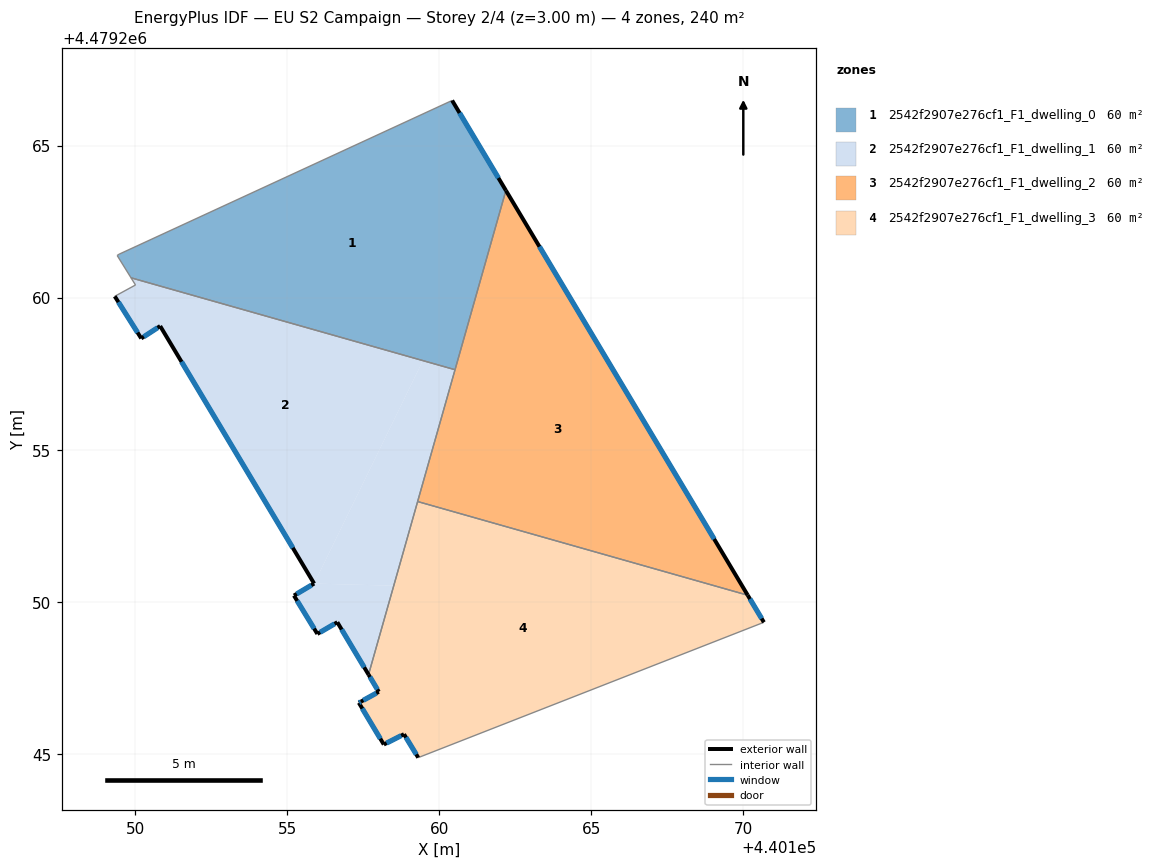
=== STOREY PLAN SPEC (per zone: floor XY polygon, exterior-wall plan segments, windows/doors) ===
zone 1: 2542f2907e276cf1_F1_dwelling_0  (60.0 m²)
  floor: (440160.42, 4479266.48) (440162.19, 4479263.52) (440160.52, 4479257.63) (440149.86, 4479260.65) (440149.41, 4479261.39) (440149.48, 4479261.43)
  exterior wall: (440162.19, 4479263.52) – (440160.42, 4479266.48)  [3.4 m]
    window: (440161.94, 4479263.93) – (440160.67, 4479266.07)  [5.4 m²]
  interior walls: 5
zone 2: 2542f2907e276cf1_F1_dwelling_1  (60.0 m²)
  floor: (440160.52, 4479257.63) (440158.50, 4479250.53) (440155.88, 4479250.60) (440159.46, 4479257.93)
  floor: (440158.50, 4479250.53) (440157.67, 4479247.61) (440156.65, 4479249.33) (440155.99, 4479248.95) (440155.22, 4479250.21) (440155.88, 4479250.60)
  floor: (440159.46, 4479257.93) (440155.88, 4479250.60) (440150.82, 4479259.07) (440150.20, 4479258.66) (440149.33, 4479260.04) (440150.01, 4479260.42) (440149.86, 4479260.65)
  exterior wall: (440150.82, 4479259.07) – (440155.89, 4479250.60)  [9.9 m]
    window: (440151.53, 4479257.89) – (440155.18, 4479251.77)  [15.4 m²]
  exterior wall: (440150.20, 4479258.66) – (440150.82, 4479259.07)  [0.7 m]
    window: (440150.29, 4479258.72) – (440150.74, 4479259.01)  [1.2 m²]
  exterior wall: (440149.33, 4479260.04) – (440150.20, 4479258.66)  [1.6 m]
    window: (440149.45, 4479259.85) – (440150.08, 4479258.85)  [2.6 m²]
  exterior wall: (440156.65, 4479249.33) – (440157.67, 4479247.61)  [2.0 m]
    window: (440156.79, 4479249.09) – (440157.53, 4479247.85)  [3.1 m²]
  exterior wall: (440155.99, 4479248.95) – (440156.65, 4479249.33)  [0.8 m]
    window: (440156.08, 4479249.00) – (440156.56, 4479249.28)  [1.2 m²]
  exterior wall: (440155.22, 4479250.21) – (440155.99, 4479248.95)  [1.5 m]
    window: (440155.33, 4479250.03) – (440155.88, 4479249.12)  [2.3 m²]
  exterior wall: (440155.89, 4479250.60) – (440155.22, 4479250.21)  [0.8 m]
    window: (440155.79, 4479250.55) – (440155.31, 4479250.26)  [1.2 m²]
  interior walls: 5
zone 3: 2542f2907e276cf1_F1_dwelling_2  (60.0 m²)
  floor: (440162.19, 4479263.52) (440170.14, 4479250.22) (440159.29, 4479253.30)
  exterior wall: (440170.14, 4479250.22) – (440162.19, 4479263.52)  [15.5 m]
    window: (440169.04, 4479252.06) – (440163.29, 4479261.68)  [24.3 m²]
  interior walls: 3
zone 4: 2542f2907e276cf1_F1_dwelling_3  (60.0 m²)
  floor: (440170.14, 4479250.22) (440170.67, 4479249.33) (440159.31, 4479244.88) (440158.84, 4479245.65) (440158.17, 4479245.31) (440157.35, 4479246.68) (440157.42, 4479246.72) (440158.01, 4479247.04) (440157.67, 4479247.61) (440159.29, 4479253.30)
  exterior wall: (440158.17, 4479245.31) – (440158.84, 4479245.65)  [0.7 m]
    window: (440158.27, 4479245.36) – (440158.75, 4479245.60)  [1.2 m²]
  exterior wall: (440157.35, 4479246.68) – (440158.17, 4479245.31)  [1.6 m]
    window: (440157.47, 4479246.49) – (440158.06, 4479245.50)  [2.5 m²]
  exterior wall: (440157.42, 4479246.72) – (440157.35, 4479246.68)  [0.1 m]
    window: (440157.41, 4479246.71) – (440157.36, 4479246.69)  [0.1 m²]
  exterior wall: (440158.01, 4479247.04) – (440157.42, 4479246.72)  [0.7 m]
    window: (440157.93, 4479247.00) – (440157.50, 4479246.76)  [1.1 m²]
  exterior wall: (440157.67, 4479247.61) – (440158.01, 4479247.04)  [0.7 m]
    window: (440157.72, 4479247.53) – (440157.96, 4479247.12)  [1.0 m²]
  exterior wall: (440170.67, 4479249.33) – (440170.14, 4479250.22)  [1.0 m]
    window: (440170.60, 4479249.45) – (440170.21, 4479250.09)  [1.6 m²]
  exterior wall: (440158.84, 4479245.65) – (440159.31, 4479244.88)  [0.9 m]
    window: (440158.90, 4479245.54) – (440159.24, 4479244.98)  [1.4 m²]
  interior walls: 3

=== DERIVED (storey summary) ===
Building: EU S2 Campaign
Storey: 2 of 4  (floor level z = 3.00 m)
Storey gross floor area: 239.8 m²
Zones on this storey: 4
  - 2542f2907e276cf1_F1_dwelling_0: floor 60.0 m²; exterior wall 3.4 m (10.3 m²); 1 window(s) 5.4 m²; WWR 52.2%
  - 2542f2907e276cf1_F1_dwelling_1: floor 60.0 m²; exterior wall 17.3 m (51.8 m²); 7 window(s) 27.0 m²; WWR 52.2%
  - 2542f2907e276cf1_F1_dwelling_2: floor 60.0 m²; exterior wall 15.5 m (46.5 m²); 1 window(s) 24.3 m²; WWR 52.2%
  - 2542f2907e276cf1_F1_dwelling_3: floor 60.0 m²; exterior wall 5.7 m (17.1 m²); 7 window(s) 8.9 m²; WWR 52.2%
Zone adjacency (shared interzone walls):
  - 2542f2907e276cf1_F1_dwelling_0 ↔ 2542f2907e276cf1_F1_dwelling_1
  - 2542f2907e276cf1_F1_dwelling_0 ↔ 2542f2907e276cf1_F1_dwelling_2
  - 2542f2907e276cf1_F1_dwelling_1 ↔ 2542f2907e276cf1_F1_dwelling_2
  - 2542f2907e276cf1_F1_dwelling_1 ↔ 2542f2907e276cf1_F1_dwelling_3
  - 2542f2907e276cf1_F1_dwelling_2 ↔ 2542f2907e276cf1_F1_dwelling_3